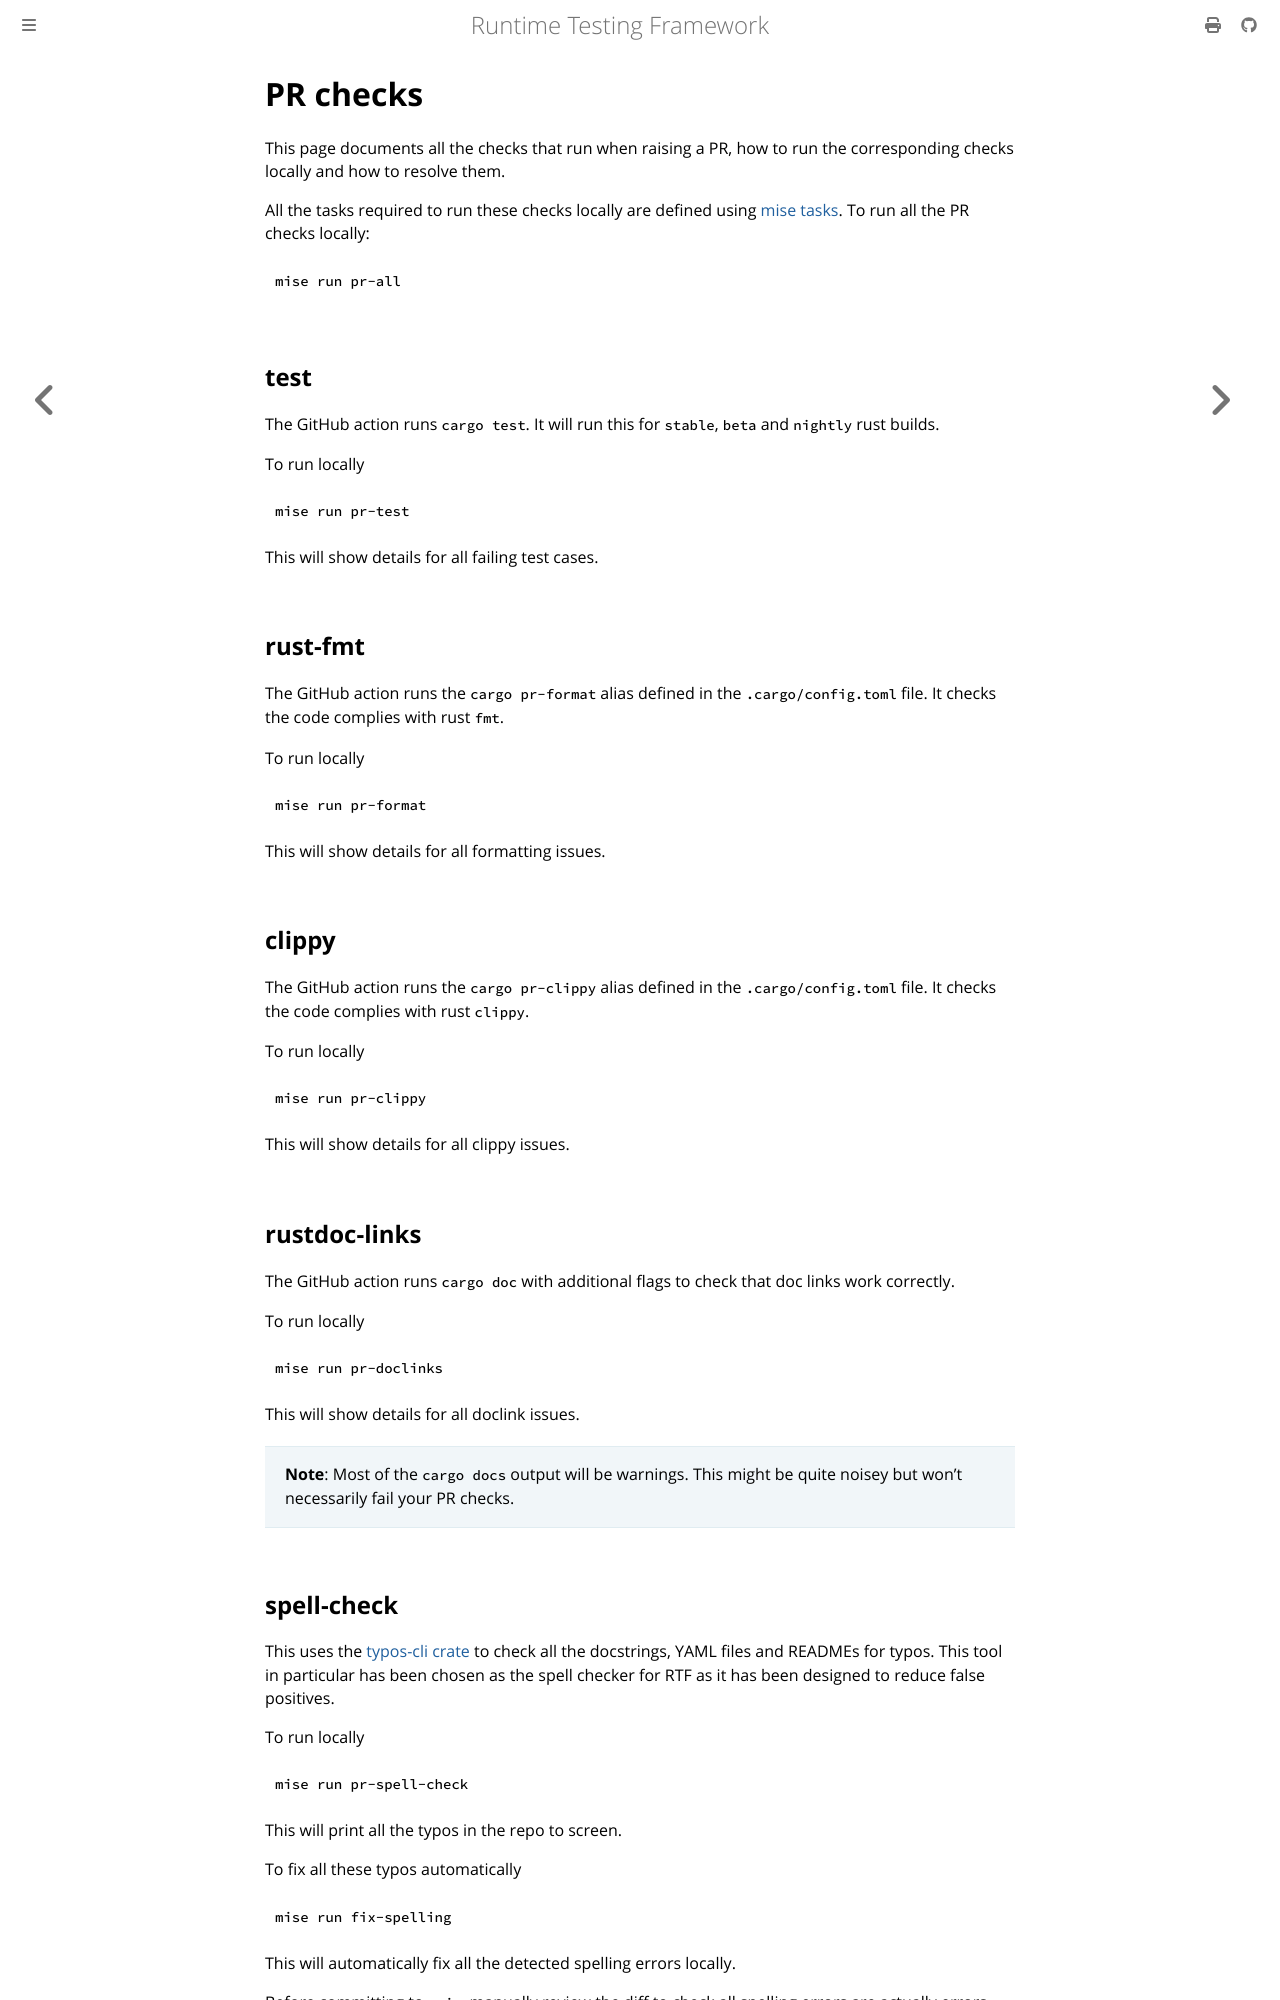

repository: apollographql/runtime-testing-framework · page: developer/pr-checks.html · generator: mdbook

<!-- diataxis-type: reference -->

# PR checks

This page documents all the checks that run when raising a PR, how to run the corresponding checks
locally and how to resolve them.

All the tasks required to run these checks locally are defined using [mise tasks][0]. To run all the
PR checks locally:

```bash
mise run pr-all
```

## test

The GitHub action runs `cargo test`. It will run this for `stable`, `beta` and `nightly` rust
builds.

To run locally

```bash
mise run pr-test
```

This will show details for all failing test cases.

## rust-fmt

The GitHub action runs the `cargo pr-format` alias defined in the `.cargo/config.toml` file. It
checks the code complies with rust `fmt`.

To run locally

```bash
mise run pr-format
```

This will show details for all formatting issues.

## clippy

The GitHub action runs the `cargo pr-clippy` alias defined in the `.cargo/config.toml` file. It
checks the code complies with rust `clippy`.

To run locally

```bash
mise run pr-clippy
```

This will show details for all clippy issues.

## rustdoc-links

The GitHub action runs `cargo doc` with additional flags to check that doc links work correctly.

To run locally

```bash
mise run pr-doclinks
```

This will show details for all doclink issues.

> **Note**: Most of the `cargo docs` output will be warnings. This might be quite noisey but won't
> necessarily fail your PR checks.

## spell-check

This uses the [typos-cli crate][1] to check all the docstrings, YAML files and READMEs for typos.
This tool in particular has been chosen as the spell checker for RTF as it has been designed to
reduce false positives.

To run locally

```bash
mise run pr-spell-check
```

This will print all the typos in the repo to screen.

To fix all these typos automatically

```bash
mise run fix-spelling
```

This will automatically fix all the detected spelling errors locally.

Before committing to `main`, manually review the diff to check all spelling errors are actually
errors and have been fixed correctly.

If there are any detected spelling errors that should be valid, or files that should be ignored,
then [update the `.typos.toml` file][3] at the root of the repo.
